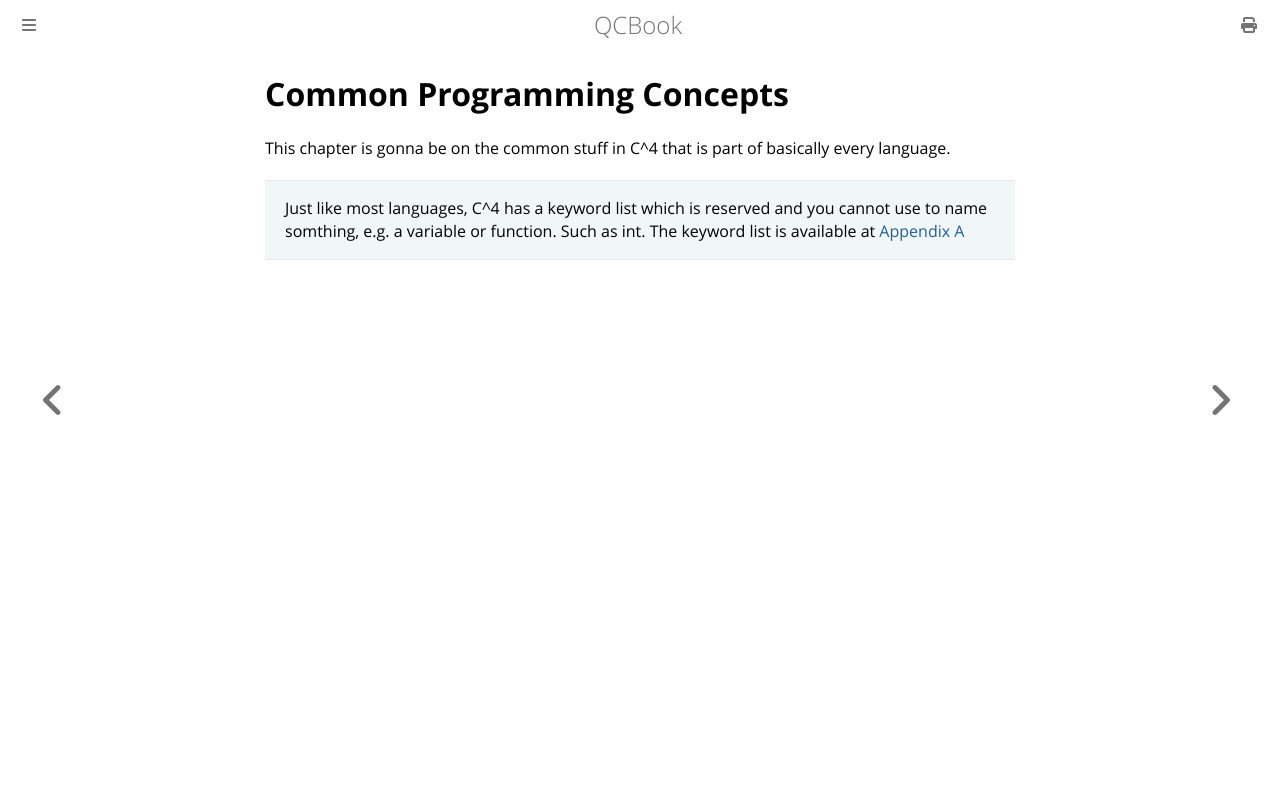

repository: Youg-Otricked/QCBook · page: chapter_3-0_common_concepts.html · generator: mdbook

# Common Programming Concepts

This chapter is gonna be on the common stuff in C^4 that is part of basically every language.

> Just like most languages, C^4 has a keyword list which is reserved and you cannot use to name somthing, e.g. a variable or function.
> Such as int. The keyword list is available at [Appendix A](./appendix_a.md)
